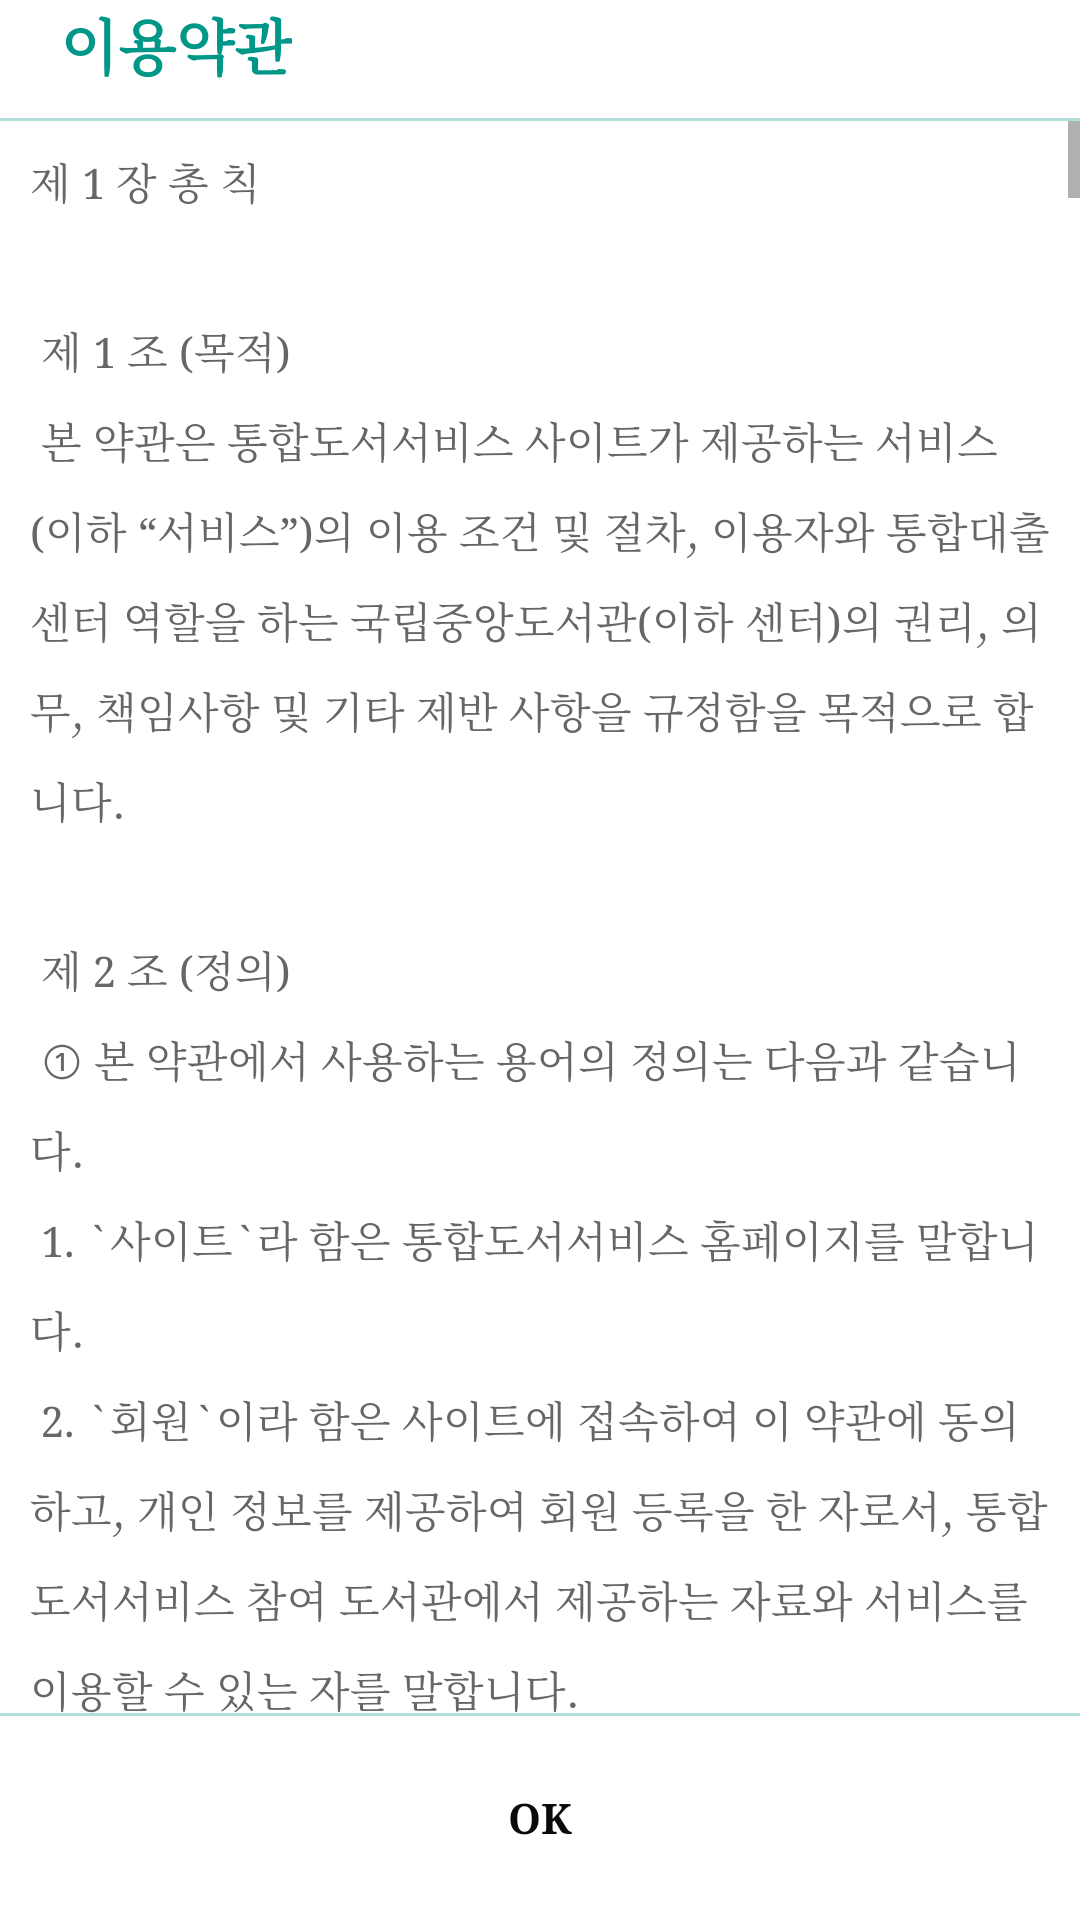

Write the Android layout XML for this screen, with the resource values it uses.
<!-- AndroidManifest.xml: application theme AppTheme -->
<!-- res/layout/activity_popup.xml -->
<?xml version="1.0" encoding="utf-8"?>
<LinearLayout xmlns:android="http://schemas.android.com/apk/res/android"
    xmlns:app="http://schemas.android.com/apk/res-auto"
    xmlns:tools="http://schemas.android.com/tools"
    android:layout_width="match_parent"
    android:layout_height="match_parent"
    android:background="@android:color/white"
    android:orientation="vertical"
    tools:context=".Popup">

    <LinearLayout
        android:layout_width="match_parent"
        android:layout_height="wrap_content"
        android:orientation="horizontal"
        android:paddingBottom="10dp"
        android:paddingLeft="5dp"
        android:paddingRight="10dp">

        <View
            android:layout_width="15dp"
            android:layout_height="0dp"/>
        <LinearLayout
            android:layout_width="0dp"
            android:layout_height="wrap_content"
            android:layout_gravity="center_vertical"
            android:layout_weight="1"
            android:orientation="vertical">

            <TextView
                android:layout_width="wrap_content"
                android:layout_height="match_parent"
                android:text="이용약관"
                android:textAppearance="@style/Base.TextAppearance.AppCompat.Title"
                android:textColor="@color/teal_500"
                android:textStyle="bold"
                app:fontFamily="serif" />

        </LinearLayout>

    </LinearLayout>

    <View
        android:layout_width="match_parent"
        android:layout_height="1dp"
        android:background="@color/teal_100"/>

    <androidx.core.widget.NestedScrollView
        android:layout_width="match_parent"
        android:layout_height="0dp"
        android:layout_weight="1"
        android:scrollbars="vertical">


        <LinearLayout
            android:layout_width="match_parent"
            android:layout_height="wrap_content"
            android:orientation="vertical"
            android:padding="10dp">

            <TextView
                android:layout_width="match_parent"
                android:layout_height="wrap_content"
                android:gravity="center_vertical"
                android:lineSpacingExtra="10dp"
                android:text="@string/txt_popup"
                android:textAppearance="@style/TextAppearance.AppCompat.Body1"
                android:textColor="@color/grey_60"
                app:fontFamily="serif" />

        </LinearLayout>


    </androidx.core.widget.NestedScrollView>

    <View
        android:layout_width="match_parent"
        android:layout_height="1dp"
        android:background="@color/teal_100"/>

    <LinearLayout
        android:layout_width="match_parent"
        android:layout_height="wrap_content"
        android:orientation="horizontal"
        android:paddingBottom="10dp"
        android:paddingLeft="20dp"
        android:paddingRight="20dp"
        android:paddingTop="10dp">

        <Button
            android:id="@+id/btn_close"
            style="@style/Button.Primary.Borderless"
            android:layout_width="0dp"
            android:layout_height="wrap_content"
            android:layout_weight="1"
            android:background="@drawable/btn_rect_teal"
            android:text="OK"
            android:textAllCaps="false"
            android:textStyle="bold"
            android:textColor="#0A0A0A"
            app:fontFamily="serif" />
    </LinearLayout>
</LinearLayout>
<!-- resources referenced by this layout -->
<resources>
  <color name="grey_60">#666666</color>
  <color name="teal_100">#B2DFDB</color>
  <color name="teal_500">#009688</color>
  <color name="colorPrimary">#008577</color>
  <color name="colorPrimaryDark">#00574B</color>
  <color name="colorAccent">#D81B60</color>
</resources>
